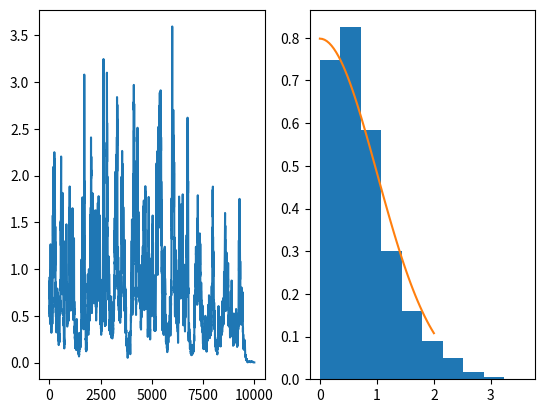

Python code for this plot:
import numpy as np
import scipy.stats as stats
import matplotlib.pyplot as plt

STEP_SIZE = 0.1


def softplus(x):
    """Used to transform from unconstrained space to constrained space"""
    return np.exp(x)
    return np.log(np.exp(x) + 1)

def softplus_inv(y):
    return np.log(y)
    return np.log(np.exp(y) - 1)

def log_q_ratio_lognorm(cur_val, new_val):
    """Compute the log transition ratio for a lognormal proposal"""
    log_q_star = stats.lognorm.logpdf(cur_val, s=STEP_SIZE, scale=new_val)
    log_q = stats.lognorm.logpdf(new_val, s=STEP_SIZE, scale=cur_val)
    return log_q_star - log_q


def propose_noise_transition(cur_noise: float):
    # take a proposal in the unconstrained space
    cur_raw_noise = softplus_inv(cur_noise)
    new_raw_noise = cur_raw_noise + np.random.randn() * STEP_SIZE
    new_noise = softplus(new_raw_noise)
    return new_noise


def noise_acceptance_probability(
    cur_noise: float, new_noise: float
):
    log_q_ratio = log_q_ratio_lognorm(cur_noise, new_noise)

    prior = stats.halfnorm(scale=1.0)
    prior_ratio = prior.logpdf(new_noise) - prior.logpdf(cur_noise)

    return min(log_q_ratio + prior_ratio, 0.0)

def step(cur_noise):
    new_noise = propose_noise_transition(cur_noise)
    log_alpha = noise_acceptance_probability(cur_noise, new_noise)
    if np.log(np.random.rand()) <= log_alpha:
        return new_noise, True
    else:
        return cur_noise, False
    
def run(steps=500, initial_noise=1.0):
    cur_noise = initial_noise
    accepted = []
    noises = []
    for _ in range(steps):
        cur_noise, acc = step(cur_noise)
        accepted.append(acc)
        noises.append(cur_noise)
    
    return noises

noises = run(10_000)
fig, axs = plt.subplots(ncols=2)
axs[0].plot(noises)
axs[1].hist(noises, density=True)
xs = np.linspace(0, 2)
axs[1].plot(xs, stats.halfnorm(scale=1).pdf(xs))
plt.show()